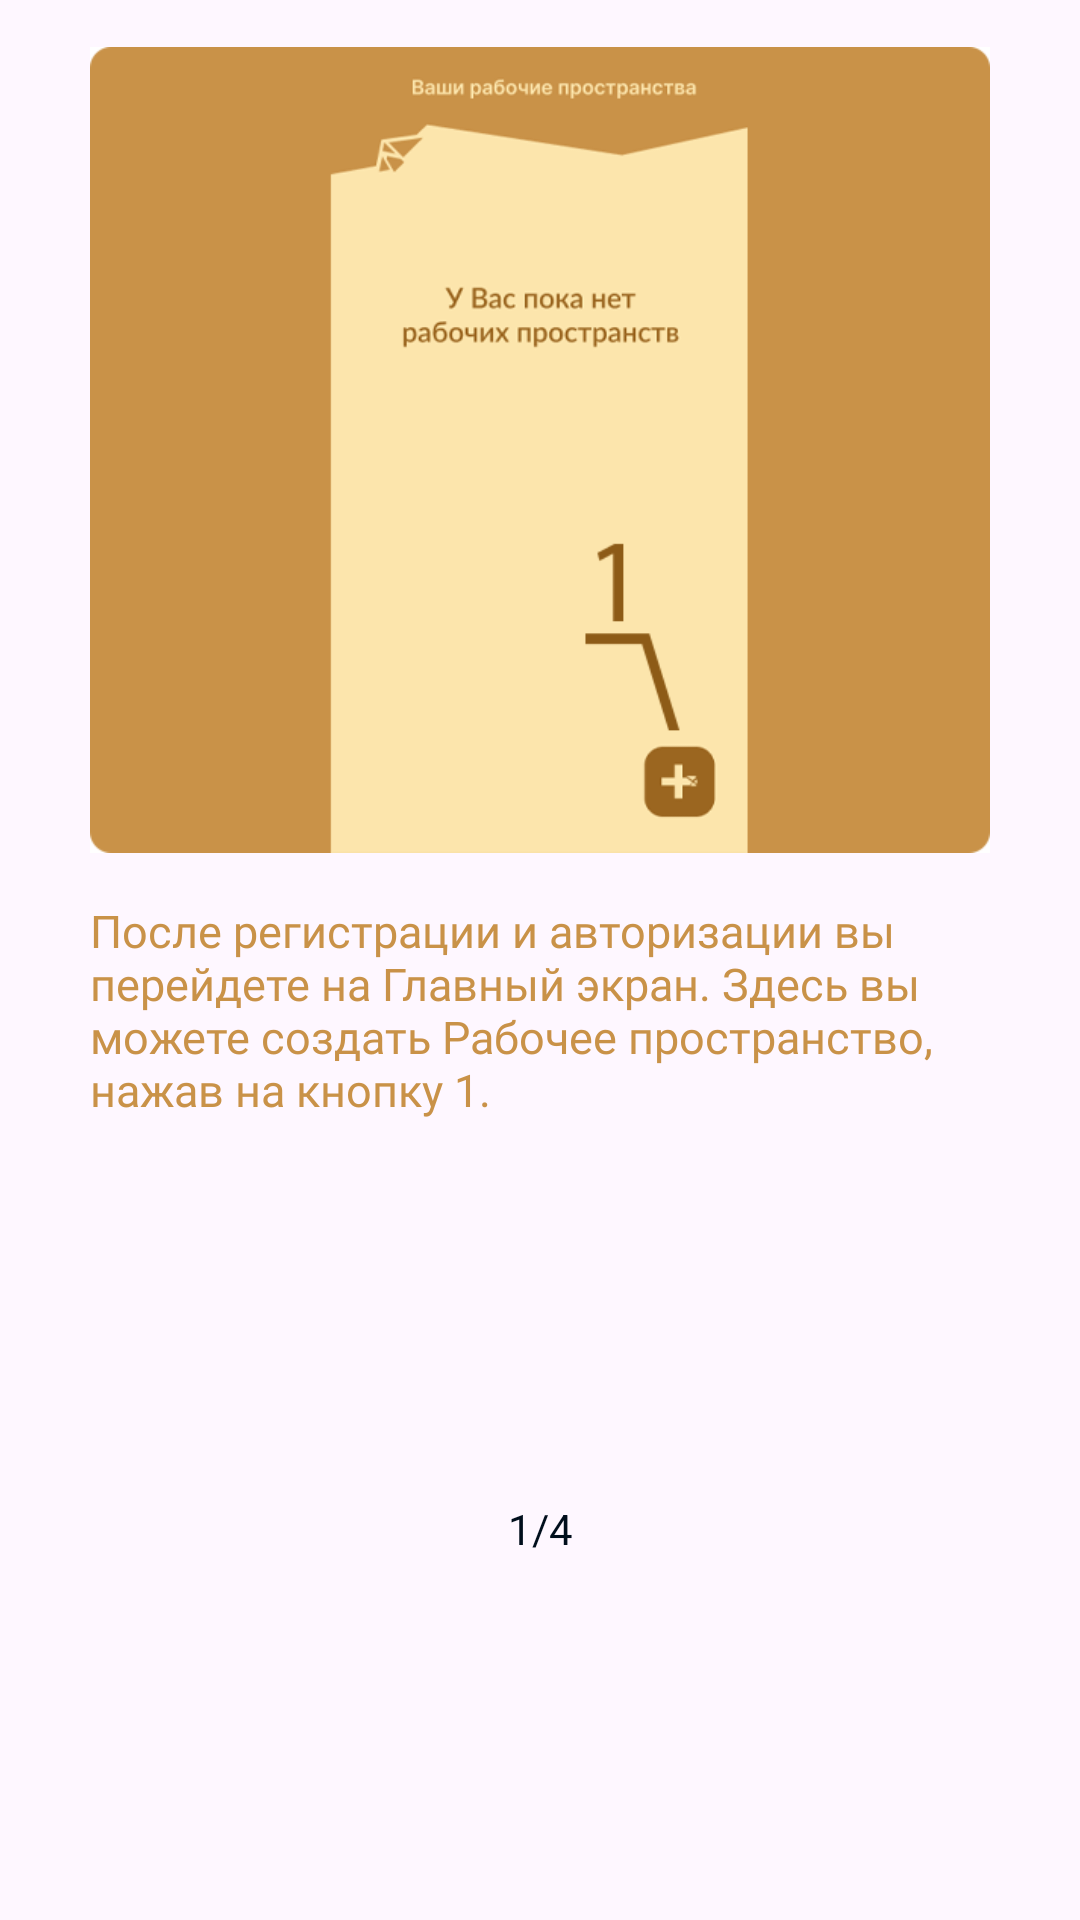

This screen was rendered from an Android layout file. Write that file and the resources it references.
<!-- AndroidManifest.xml: application theme Theme.CrispyApp -->
<!-- res/layout/fragment_help_one.xml -->
<?xml version="1.0" encoding="utf-8"?>
<FrameLayout xmlns:android="http://schemas.android.com/apk/res/android"
    xmlns:app="http://schemas.android.com/apk/res-auto"
    xmlns:tools="http://schemas.android.com/tools"
    android:layout_width="match_parent"
    android:layout_height="match_parent"
    tools:context=".view.fragment.HelpFragmentOne">


    <ImageView
        android:id="@+id/imageView"
        android:layout_width="300dp"
        android:layout_height="300dp"
        android:layout_gravity="center_horizontal"
        android:src="@drawable/block_1_1" />

    <TextView
        android:layout_width="300dp"
        android:layout_height="164dp"
        android:layout_gravity="center_horizontal"
        android:layout_marginTop="300dp"
        android:text="После регистрации и авторизации вы перейдете на Главный экран. Здесь вы можете создать Рабочее пространство, нажав на кнопку 1.
"
        android:fontFamily="@font/lato_regular"
        android:textSize="15sp"
        android:textColor="@color/brown_light" />

    <TextView
        android:layout_width="match_parent"
        android:layout_height="20dp"
        android:textAlignment="center"
        android:layout_gravity="center_horizontal"
        android:layout_marginTop="500dp"
        android:text="1/4"
        android:textColor="@color/black" />


</FrameLayout>
<!-- resources referenced by this layout -->
<resources>
  <color name="black">#000E1C</color>
  <color name="brown_light">#C99248</color>
  <!-- drawable block_1_1: png bitmap (drawable, 24688 bytes) -->
  <style name="Theme.CrispyApp" parent="Base.Theme.CrispyApp" />
  <style name="Base.Theme.CrispyApp" parent="Theme.Material3.DayNight.NoActionBar">
          
          
          <item name="colorPrimaryDark">@color/black</item>
  
      </style>
</resources>
